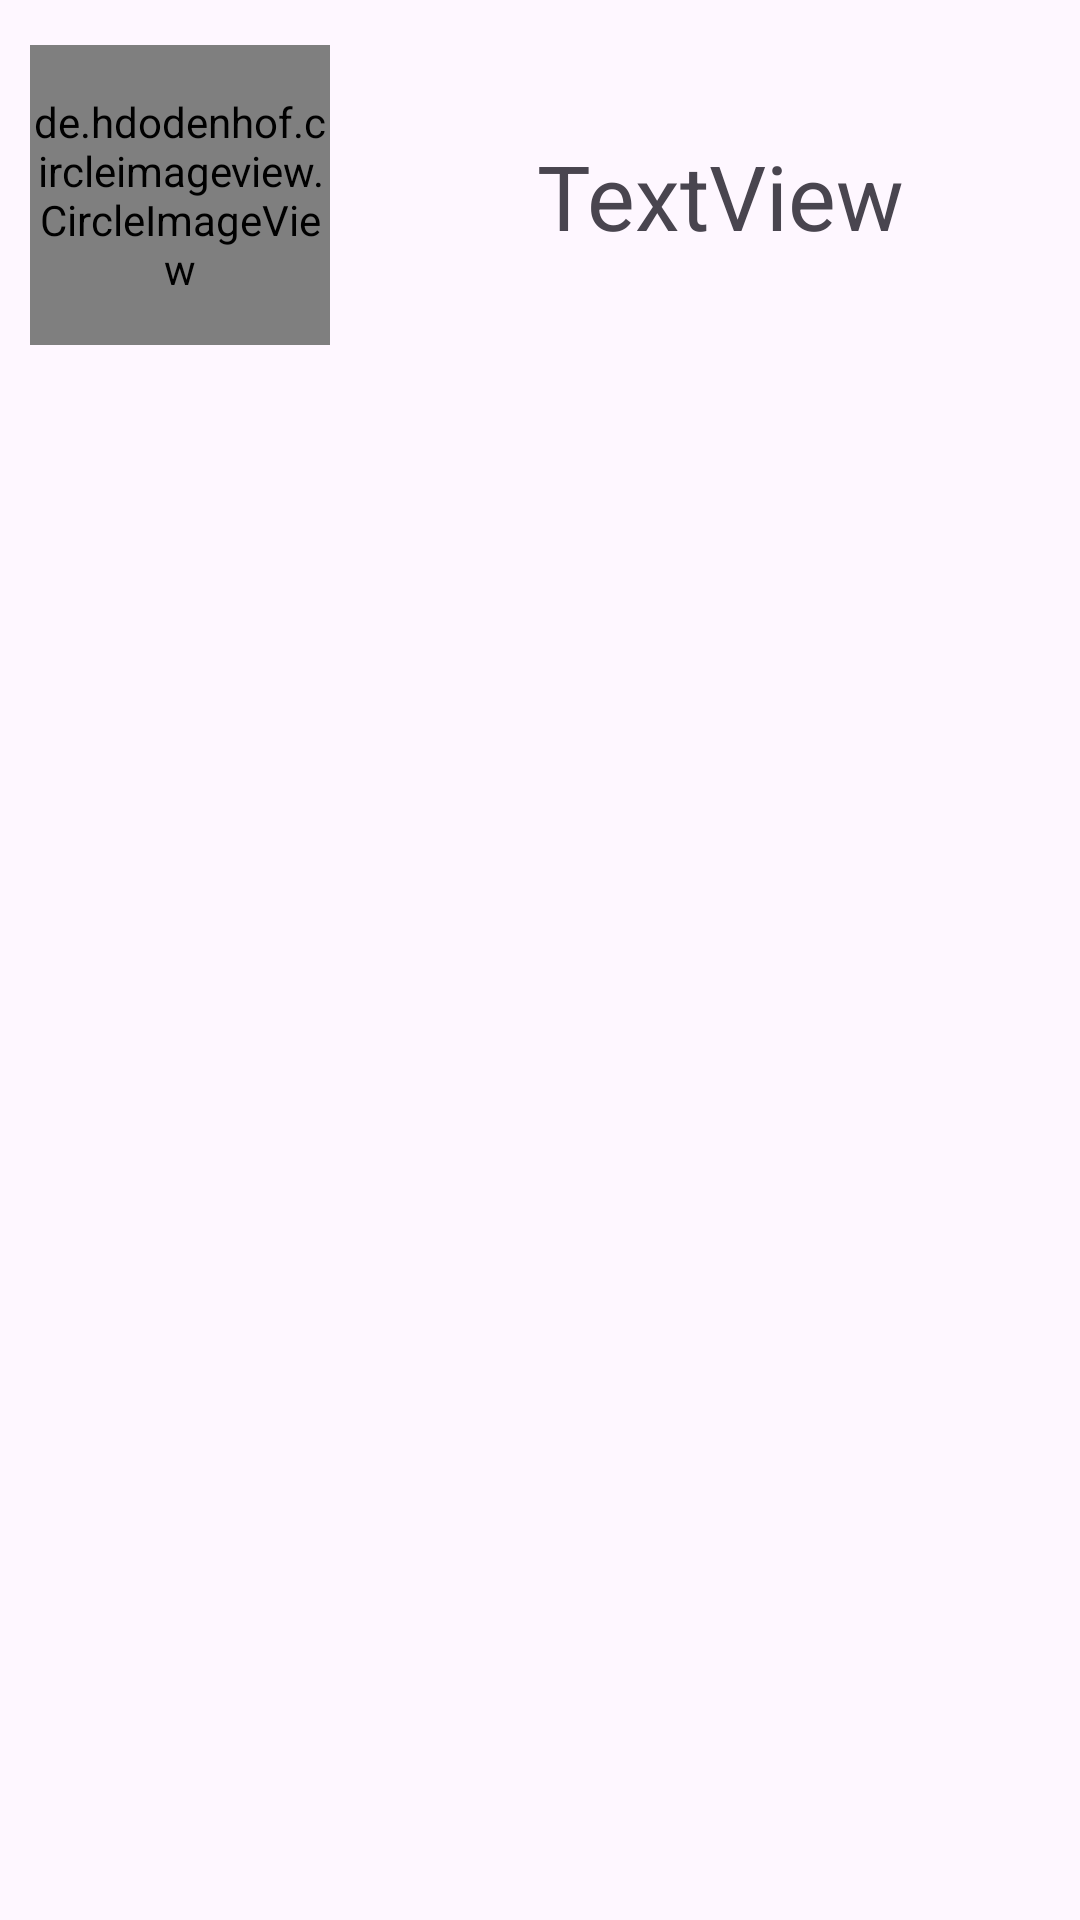

Here is an Android app screen rendered from its layout file. Give the layout XML and the strings, colors and styles it references.
<!-- AndroidManifest.xml: application theme Theme.Be_perfectly_safe -->
<!-- res/layout/picture_list.xml -->
<?xml version="1.0" encoding="utf-8"?>
<androidx.constraintlayout.widget.ConstraintLayout xmlns:android="http://schemas.android.com/apk/res/android"
    xmlns:app="http://schemas.android.com/apk/res-auto"
    xmlns:tools="http://schemas.android.com/tools"
    android:layout_width="match_parent"
    android:layout_height="match_parent">

    <androidx.constraintlayout.widget.ConstraintLayout
        android:id="@+id/constraintLayout4"
        android:layout_width="0dp"
        android:layout_height="130dp"
        app:layout_constraintEnd_toEndOf="parent"
        app:layout_constraintStart_toStartOf="parent"
        app:layout_constraintTop_toTopOf="parent">

        <ImageView
            android:id="@+id/all"
            android:layout_width="match_parent"
            android:layout_height="match_parent"
            android:background="#00000000"
            app:layout_constraintTop_toTopOf="parent"
            app:layout_constraintStart_toStartOf="parent"/>

        <androidx.constraintlayout.widget.ConstraintLayout
            android:id="@+id/constraintLayout7"
            android:layout_width="120dp"
            android:layout_height="0dp"
            app:layout_constraintBottom_toBottomOf="parent"
            app:layout_constraintStart_toStartOf="parent"
            app:layout_constraintTop_toTopOf="parent">


            <de.hdodenhof.circleimageview.CircleImageView
                android:id="@+id/photo"
                android:layout_width="100dp"
                android:layout_height="100dp"
                android:src="@drawable/c2"
                app:civ_border_color="#FFFFFF"
                app:civ_border_width="8dp"
                app:layout_constraintBottom_toBottomOf="parent"
                app:layout_constraintEnd_toEndOf="parent"
                app:layout_constraintStart_toStartOf="parent"
                app:layout_constraintTop_toTopOf="parent"
                tools:ignore="SpeakableTextPresentCheck" />
        </androidx.constraintlayout.widget.ConstraintLayout>

        <androidx.constraintlayout.widget.ConstraintLayout
            android:layout_width="0dp"
            android:layout_height="0dp"
            app:layout_constraintBottom_toBottomOf="parent"
            app:layout_constraintStart_toEndOf="@id/constraintLayout7"
            app:layout_constraintTop_toTopOf="parent"
            app:layout_constraintEnd_toEndOf="parent">

            <TextView
                android:id="@+id/list_name"
                android:layout_width="wrap_content"
                android:layout_height="wrap_content"
                android:text="TextView"
                android:textSize="30dp"
                app:layout_constraintBottom_toBottomOf="parent"
                app:layout_constraintEnd_toEndOf="parent"
                app:layout_constraintStart_toStartOf="parent"
                app:layout_constraintTop_toTopOf="parent" />
        </androidx.constraintlayout.widget.ConstraintLayout>
    </androidx.constraintlayout.widget.ConstraintLayout>
</androidx.constraintlayout.widget.ConstraintLayout>
<!-- resources referenced by this layout -->
<resources>
  <!-- drawable c2: png bitmap (drawable, 47770 bytes) -->
  <style name="Theme.Be_perfectly_safe" parent="Base.Theme.Be_perfectly_safe" />
  <style name="Base.Theme.Be_perfectly_safe" parent="Theme.Material3.DayNight.NoActionBar">
          
          
      </style>
</resources>
